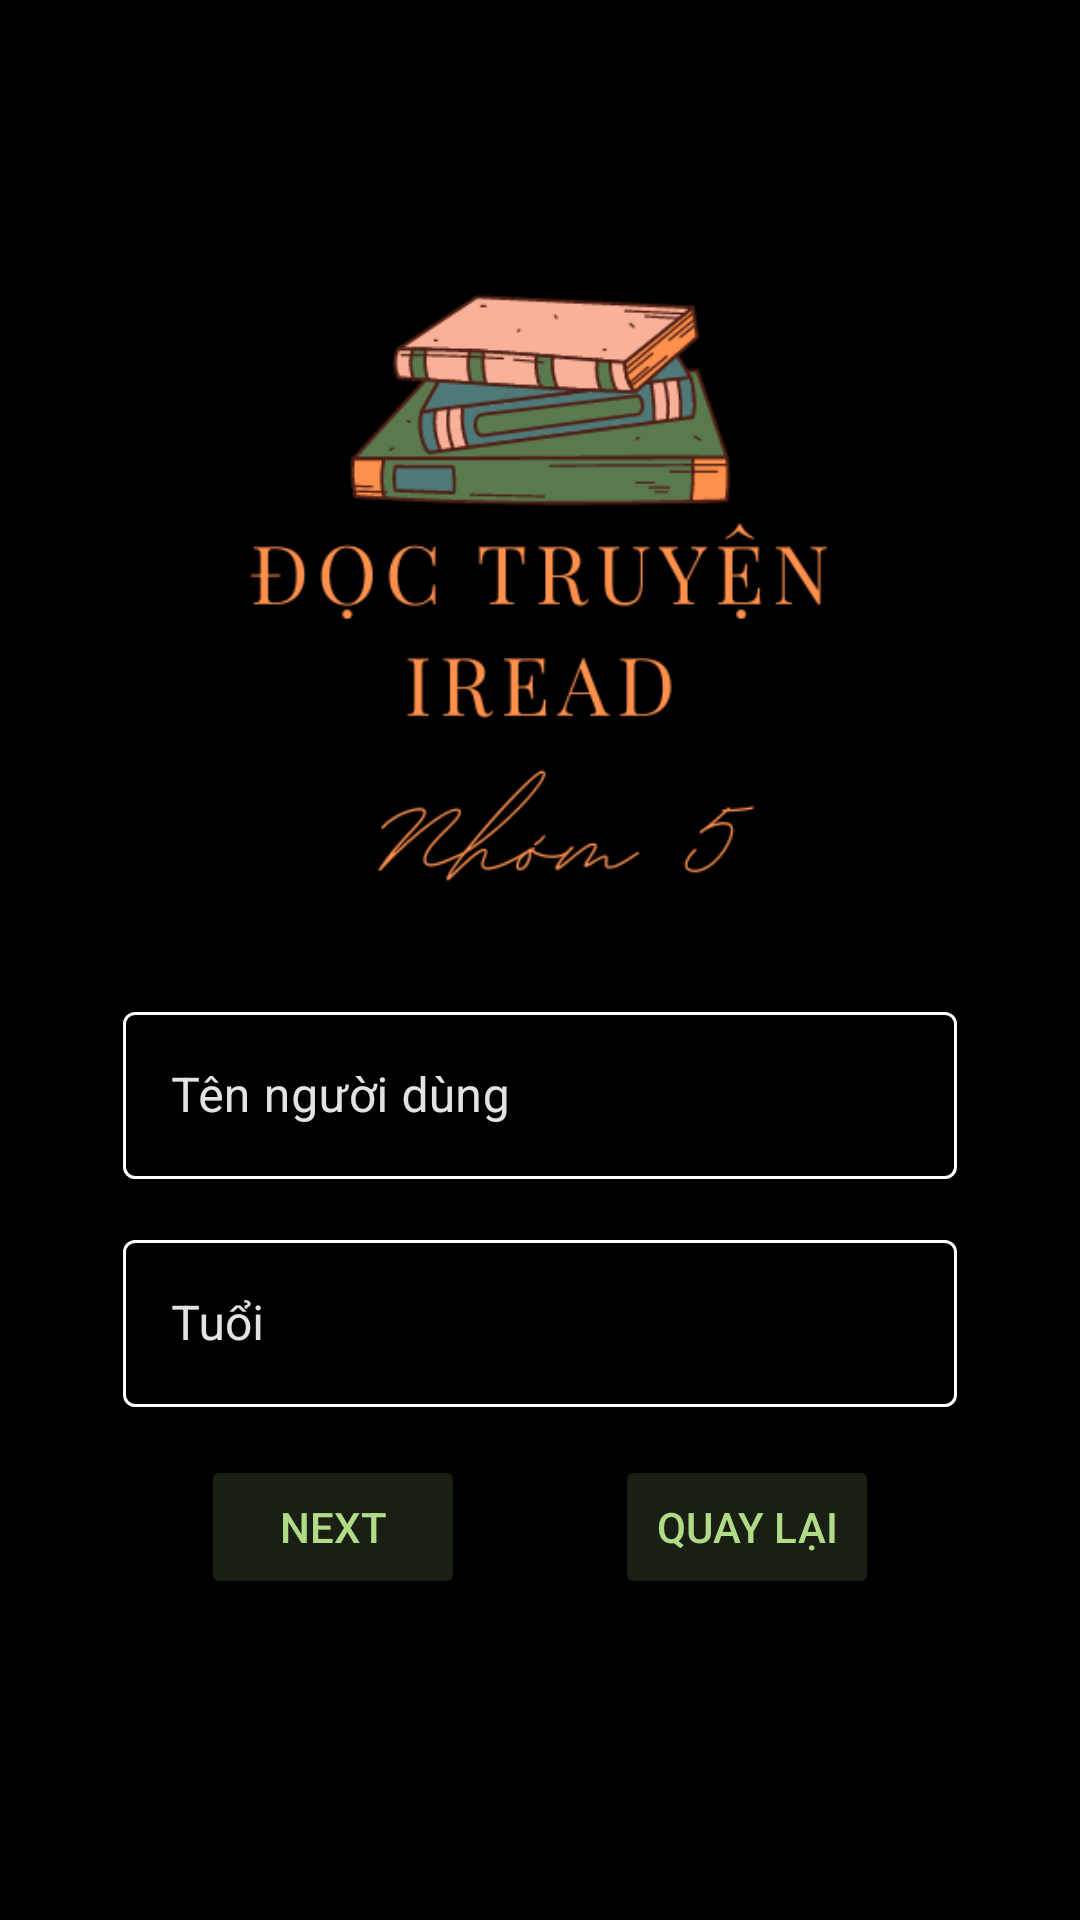

This screen was rendered from an Android layout file. Write that file and the resources it references.
<!-- AndroidManifest.xml: application theme Theme.DocTruyeniRead -->
<!-- res/layout/activity_sign_up_one.xml -->
<?xml version="1.0" encoding="utf-8"?>
<LinearLayout xmlns:android="http://schemas.android.com/apk/res/android"
    xmlns:app="http://schemas.android.com/apk/res-auto"
    xmlns:tools="http://schemas.android.com/tools"
    android:layout_width="match_parent"
    android:layout_height="match_parent"
    android:background="@color/black"
    android:orientation="vertical"
    android:padding="16dp"
    tools:context=".ManageAccount.SignUpOneActivity">

    <ImageView
        android:id="@+id/img_logo"
        android:layout_width="400dp"
        android:layout_height="300dp"
        android:layout_gravity="center"
        android:fitsSystemWindows="true"
        android:src="@drawable/anhlogo" />

    <com.google.android.material.textfield.TextInputLayout
        style="@style/Widget.MaterialComponents.TextInputLayout.OutlinedBox"
        android:layout_width="match_parent"
        android:layout_height="wrap_content"
        android:layout_marginStart="25dp"
        android:layout_marginTop="16dp"
        android:layout_marginEnd="25dp"
        android:hint="Tên người dùng"
        android:textColorHint="@color/content_white"
        app:boxStrokeColor="@color/mtrl_textinput_default_box_stroke_color"
        app:boxStrokeWidth="1dp"
        app:hintTextColor="@color/content_white"
        app:layout_constraintEnd_toEndOf="parent"
        app:layout_constraintStart_toStartOf="parent"
        app:layout_constraintTop_toTopOf="parent">

        <com.google.android.material.textfield.TextInputEditText
            android:id="@+id/edt_Username"
            android:layout_width="match_parent"
            android:layout_height="wrap_content"
            android:textColor="@color/content_white" />
    </com.google.android.material.textfield.TextInputLayout>

    <com.google.android.material.textfield.TextInputLayout
        style="@style/Widget.MaterialComponents.TextInputLayout.OutlinedBox"
        android:layout_width="match_parent"
        android:layout_height="wrap_content"
        android:layout_marginStart="25dp"
        android:layout_marginTop="15dp"
        android:layout_marginEnd="25dp"
        android:hint="Tuổi"
        android:textColorHint="@color/content_white"
        app:boxStrokeColor="@color/mtrl_textinput_default_box_stroke_color"
        app:boxStrokeWidth="1dp"
        app:hintTextColor="@color/white"
        app:layout_constraintEnd_toEndOf="parent"
        app:layout_constraintStart_toStartOf="parent"
        app:layout_constraintTop_toTopOf="parent">

        <com.google.android.material.textfield.TextInputEditText
            android:id="@+id/edt_Tuoi"
            android:layout_width="match_parent"
            android:layout_height="wrap_content"
            android:inputType="number"
            android:textColor="@color/content_white" />
    </com.google.android.material.textfield.TextInputLayout>

    <LinearLayout
        android:layout_width="wrap_content"
        android:layout_height="wrap_content"
        android:layout_gravity="center"
        android:layout_marginTop="16dp">

        <Button
            android:id="@+id/btn_next"
            android:layout_width="wrap_content"
            android:layout_height="wrap_content"
            android:backgroundTint="@color/dark_green"
            android:text="Next"
            android:textColor="@color/light_green" />

        <Button
            android:id="@+id/btn_Cancell"
            android:layout_width="wrap_content"
            android:layout_height="wrap_content"
            android:layout_marginLeft="50dp"
            android:backgroundTint="@color/dark_green"
            android:text="Quay Lại"
            android:textColor="@color/light_green" />
    </LinearLayout>
</LinearLayout>
<!-- resources referenced by this layout -->
<resources>
  <color name="black">#FF000000</color>
  <color name="content_white">#e3e3e3</color>
  <color name="dark_green">#1a1f13</color>
  <color name="light_green">#b1db87</color>
  <color name="mtrl_textinput_default_box_stroke_color">#FFFFFFFF</color>
  <color name="white">#FFFFFFFF</color>
  <!-- drawable anhlogo: png bitmap (drawable, 32927 bytes) -->
  <style name="Theme.DocTruyeniRead" parent="Theme.MaterialComponents.DayNight.NoActionBar">
          
          <item name="colorPrimary">@color/purple_500</item>
          <item name="colorPrimaryVariant">@color/purple_700</item>
          <item name="colorOnPrimary">@color/white</item>
          
          <item name="colorSecondary">@color/teal_200</item>
          <item name="colorSecondaryVariant">@color/teal_700</item>
          <item name="colorOnSecondary">@color/black</item>
          
          <item name="android:statusBarColor" tools:targetApi="l">?attr/colorOnSecondary</item>
          
      </style>
  <color name="purple_500">#FF6200EE</color>
  <color name="purple_700">#FF3700B3</color>
  <color name="teal_200">#FF03DAC5</color>
  <color name="teal_700">#FF018786</color>
</resources>
